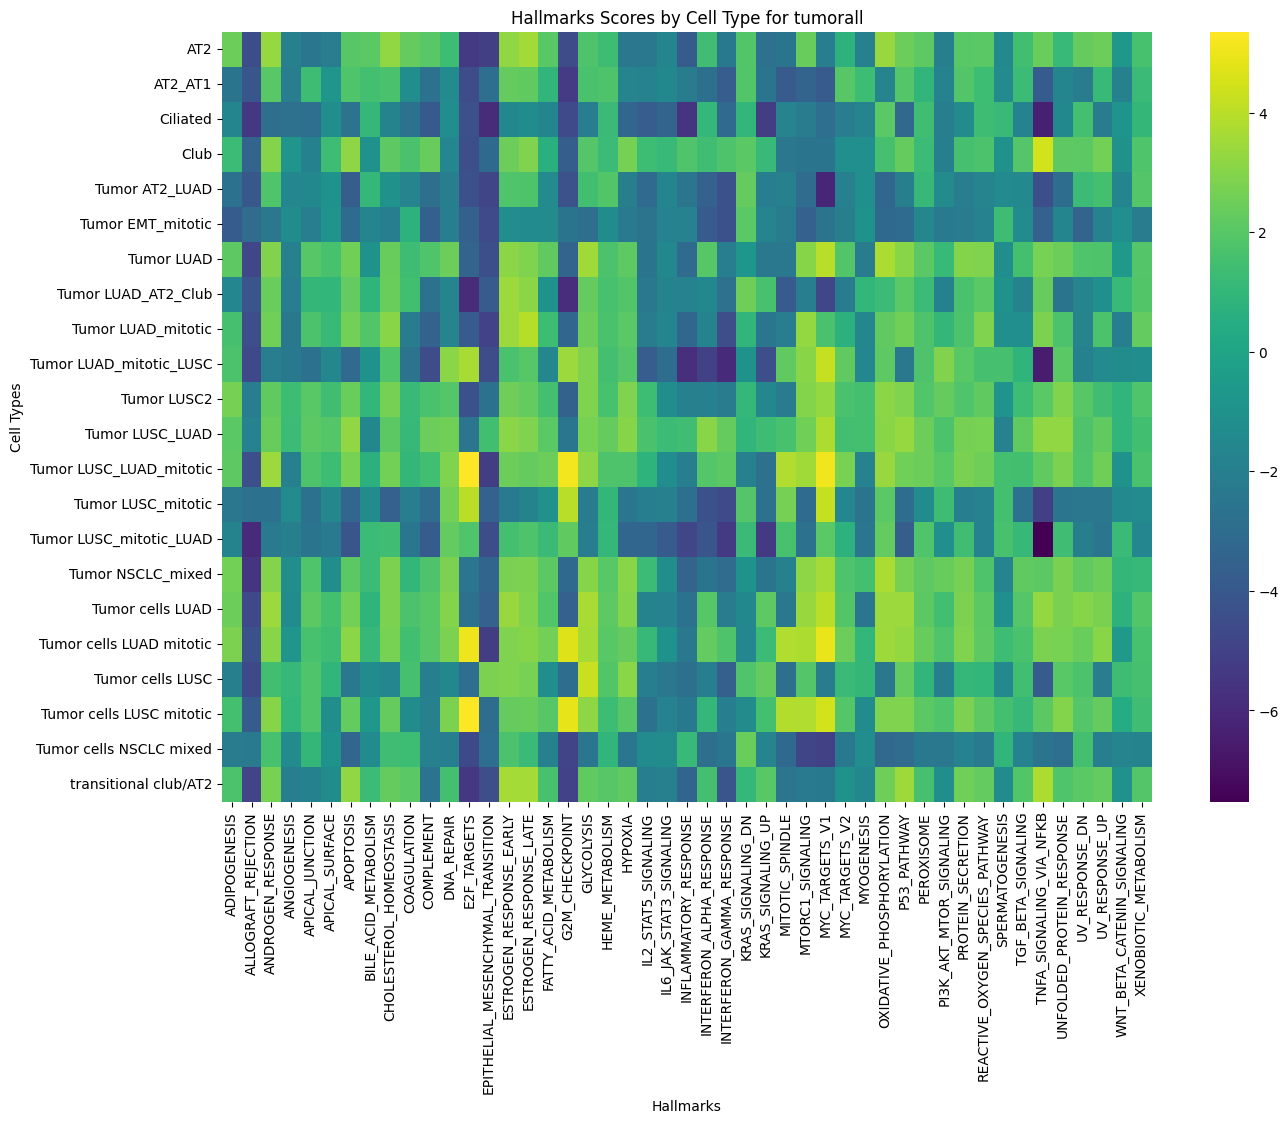

Data behind this chart, as committed beside it:
cell_type, ADIPOGENESIS, ALLOGRAFT_REJECTION, ANDROGEN_RESPONSE, ANGIOGENESIS, APICAL_JUNCTION, APICAL_SURFACE, APOPTOSIS, BILE_ACID_METABOLISM, CHOLESTEROL_HOMEOSTASIS, COAGULATION, COMPLEMENT, DNA_REPAIR, E2F_TARGETS, EPITHELIAL_MESENCHYMAL_TRANSITION, ESTROGEN_RESPONSE_EARLY, ESTROGEN_RESPONSE_LATE, FATTY_ACID_METABOLISM, G2M_CHECKPOINT, GLYCOLYSIS, HEME_METABOLISM, HYPOXIA, IL2_STAT5_SIGNALING, IL6_JAK_STAT3_SIGNALING
AT2, 2.485, -4.516, 3.313, -1.986, -2.474, -2.139, 1.977, 2.054, 3.218, 2.295, 2.005, 1.301, -5.355, -5.123, 3.202, 3.586, 2.022, -4.591, 1.768, 1.375, -2.42, -2.383, -1.657
AT2_AT1, -2.551, -4.086, 2.028, -2.116, 1.362, -0.8141, 1.816, 1.506, 1.671, -1.21, -2.705, -1.433, -4.583, -2.911, 2.324, 2.235, 0.887, -5.312, 1.639, 1.775, -1.691, -1.859, -1.497
Ciliated, -1.675, -5.461, -2.861, -2.792, -2.912, -1.258, -2.604, 1.037, -1.782, -2.685, -3.935, -1.242, -4.381, -5.95, -1.524, -1.37, -1.671, -4.623, -2.092, 1.228, -3.307, -3.785, -3.426
Club, 1.26, -3.404, 2.964, -0.8081, -1.932, 1.37, 3.174, -0.9763, 2.171, 1.667, 2.381, -1.596, -4.439, -3.17, 2.466, 2.884, 0.6647, -3.722, 1.905, 1.264, 2.67, 1.3, 1.132
Tumor AT2_LUAD, -2.688, -4.02, 1.82, -1.605, -1.509, -1.007, -3.736, 1.064, -1.037, -1.694, -2.864, -2.077, -4.373, -4.868, 1.818, 1.746, -1.415, -4.265, 1.463, 1.877, -2.004, -3.141, -1.659
Tumor EMT_mitotic, -3.828, -3.046, -2.412, -1.294, -2.133, -0.9229, -3.074, -1.685, -2.061, 0.7501, -3.609, -2.003, -3.637, -4.647, -1.232, -1.349, -1.315, -2.593, -2.892, -1.328, -2.286, -2.635, -1.813
Tumor LUAD, 2.149, -4.857, 2.924, -1.948, 1.942, 1.618, 2.576, -0.9711, 2.344, 1.376, 1.82, 2.469, -3.422, -4.445, 3.103, 2.85, 2.198, -3.404, 3.517, 1.685, 2.183, -2.593, -1.53
Tumor LUAD_AT2_Club, -1.623, -4.111, 2.409, -2.128, 0.9825, 0.9569, 2.271, 0.8518, 2.4, 1.472, -2.738, -1.706, -5.931, -3.884, 3.397, 3.117, -0.9765, -5.916, 2.331, 1.622, 1.868, -2.347, -1.789
Tumor LUAD_mitotic, 1.568, -4.489, 2.546, -2.362, 1.708, 1.135, 2.621, 1.841, 3.058, -2.203, -3.552, -1.697, -3.876, -5.002, 3.399, 3.947, 1.286, -3.322, 2.465, 1.637, 2.06, -2.225, -1.646
Tumor LUAD_mitotic_LUSC, 1.707, -4.723, -2.131, -2.318, -2.679, -1.559, -3.129, -0.9378, 1.807, -2.596, -4.601, 3.138, 3.657, -4.588, 1.66, 1.979, -1.559, 3.431, 2.858, 1.491, 1.924, -3.802, -2.986
Tumor LUSC2, 2.679, -2.099, 2.189, 1.322, 2.007, 1.429, 2.426, 0.9283, 2.688, 1.13, 1.658, 1.906, -4.318, -2.669, 2.515, 2.285, 1.484, -3.469, 2.887, 1.622, 2.878, 1.317, -1.2
Tumor LUSC_LUAD, 2.047, -1.831, 2.381, 1.248, 2.101, 1.89, 3.217, -1.525, 2.105, 1.081, 2.458, 2.58, -2.533, 1.444, 3.129, 2.885, 2.053, -2.482, 2.738, 2.296, 3.007, 1.672, 1.276
Tumor LUSC_LUAD_mitotic, 2.15, -4.421, 3.4, -1.964, 1.768, 1.284, 2.7, 0.718, 2.592, 1.005, 1.467, 2.875, 5.357, -5.219, 2.456, 2.309, 2.448, 5.128, 3.162, 1.736, 1.741, 0.7888, -1.209
Tumor LUSC_mitotic, -2.445, -2.751, -2.741, -1.39, -2.683, -1.56, -3.297, -1.302, -3.571, -2.099, -2.973, 2.635, 4.042, -3.555, -2.269, -1.763, -1.069, 3.975, -2.187, 0.9936, -2.51, -2.059, -1.969
Tumor LUSC_mitotic_LUAD, -1.775, -5.97, -2.275, -2.008, -2.553, -2.273, -4.159, 1.235, 1.404, -2.477, -3.843, 2.267, 1.793, -4.512, 1.519, 1.769, 1.185, 2.217, -2.116, 1.058, -3.309, -3.317, -3.865
Tumor NSCLC_mixed, 2.63, -5.558, 2.986, -1.283, 1.788, -1.211, 2.115, 1.261, 2.799, 0.9377, 1.775, 2.808, -2.462, -3.355, 2.751, 2.81, 2.111, -3.153, 3.028, 2.035, 3.046, 1.254, -1.266
Tumor cells LUAD, 2.465, -4.722, 3.407, -1.339, 2.086, 1.516, 2.62, 0.8712, 2.801, 1.689, 1.976, 2.953, -2.685, -3.598, 3.365, 2.862, 1.868, -3.562, 3.675, 2.139, 2.958, -1.762, -1.844
Tumor cells LUAD mitotic, 2.793, -4.337, 3.046, -0.7969, 1.609, 1.353, 3.106, 1.087, 2.717, 1.448, 1.959, 2.835, 5.011, -5.246, 2.874, 3.011, 2.626, 4.698, 3.615, 1.987, 2.329, 1.089, -1.004
Tumor cells LUSC, -2.022, -4.69, 1.432, 1.083, 1.787, 0.9058, -2.384, -1.343, -1.614, 1.544, -2.068, -1.535, -2.933, 2.832, 2.864, 2.721, -1.21, -2.973, 4.279, 1.873, 3.105, -2.073, -2.417
Tumor cells LUSC mitotic, 1.51, -3.846, 3.027, 0.9648, 1.807, -1.214, 2.243, -0.6458, 2.32, -1.321, -1.976, 2.814, 5.302, -2.996, 2.291, 2.377, 1.957, 4.879, 3.15, 1.315, 1.976, -2.648, -1.839
Tumor cells NSCLC mixed, -2.162, -2.275, 1.603, -1.436, 1.003, -1.02, -3.347, -1.362, 1.423, 1.295, -1.982, -2.075, -4.703, -2.927, 1.702, 1.204, -1.985, -4.923, -2.466, 0.8981, -2.458, -1.37, -1.322
transitional club/AT2, 1.69, -4.917, 2.726, -2.138, -1.934, -1.317, 3.194, 1.248, 2.328, 2.055, -2.644, 1.504, -5.482, -4.46, 3.641, 3.642, 1.593, -4.964, 2.234, 1.959, 2.227, -2.043, -1.979
